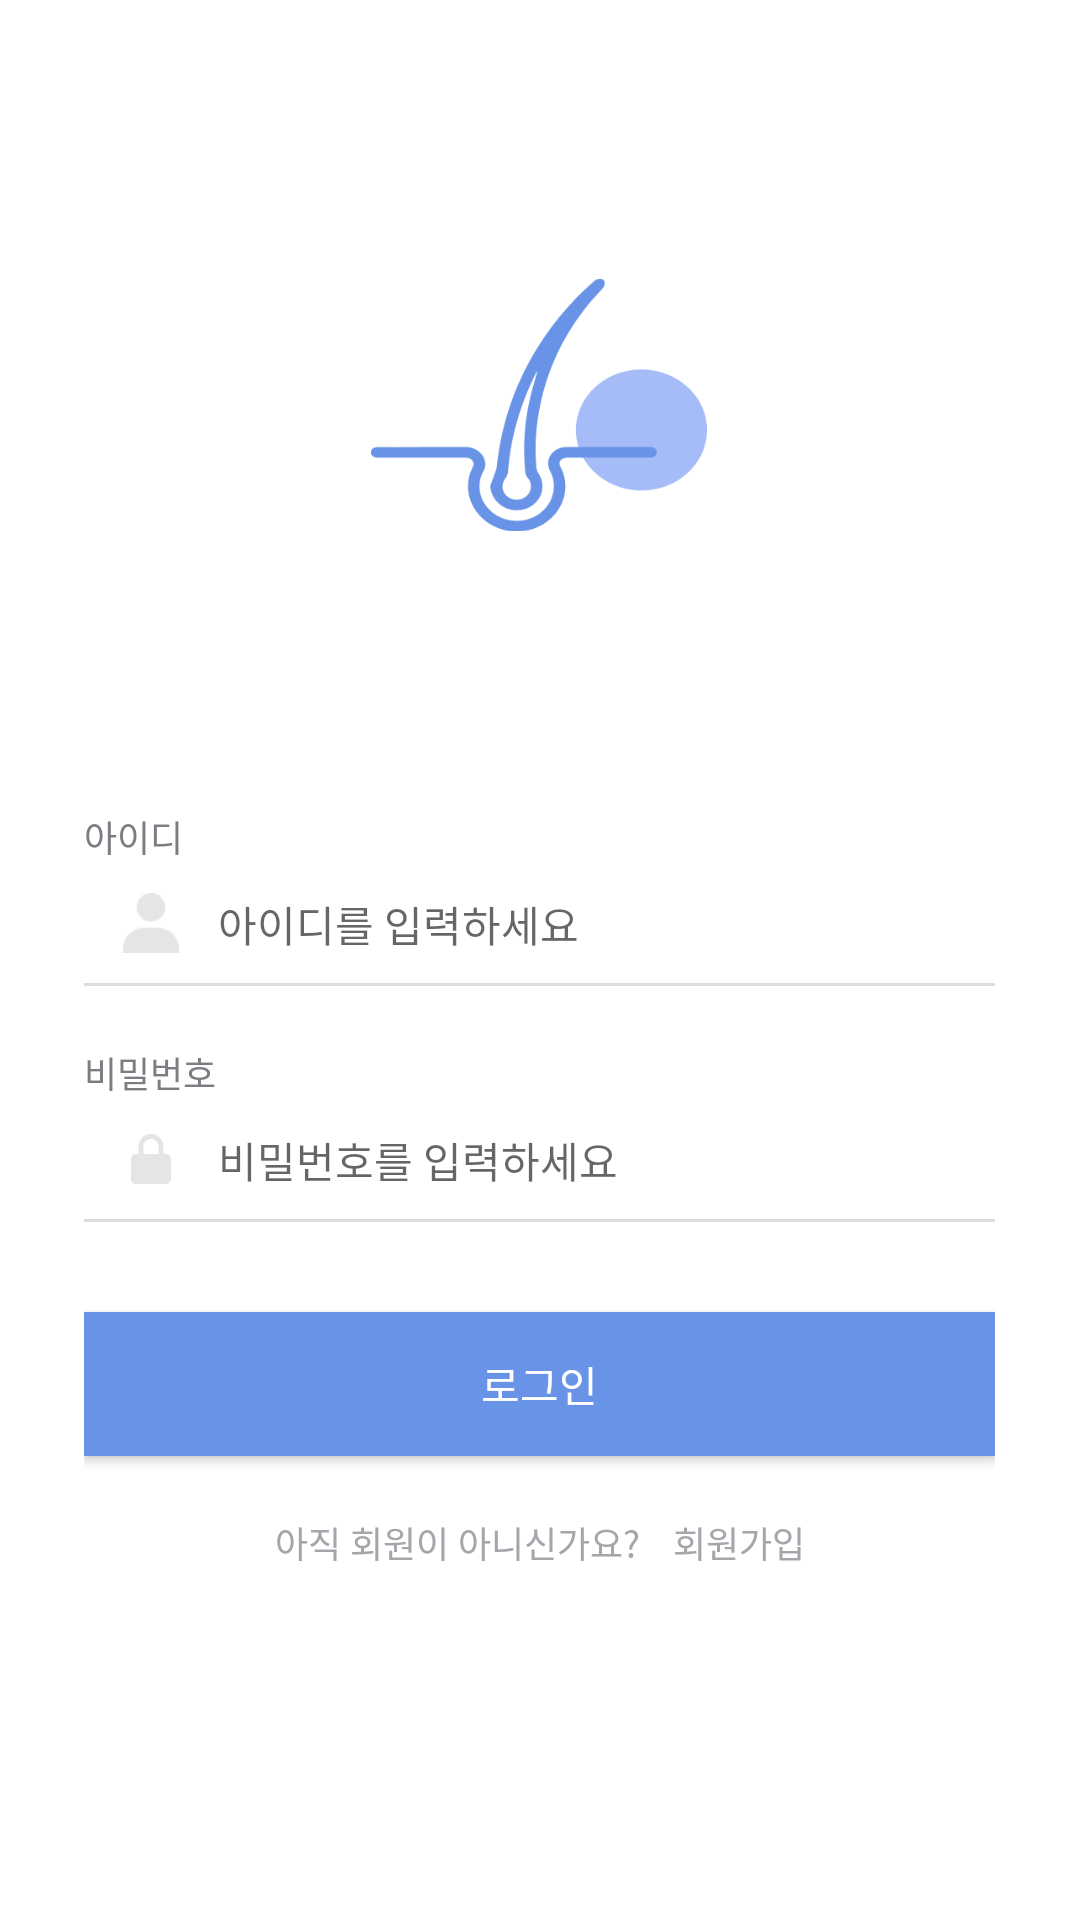

Reconstruct the res/layout file that produces this screen, plus the resources it refers to.
<!-- AndroidManifest.xml: application theme Theme.Haircare -->
<!-- res/layout/activity_login.xml -->
<?xml version="1.0" encoding="utf-8"?>
<LinearLayout
    xmlns:android="http://schemas.android.com/apk/res/android"
     android:layout_width="match_parent"
    android:layout_height="match_parent"
    android:orientation="horizontal"
    android:weightSum="320"
    android:background="@color/white"
    >

    <LinearLayout
        android:layout_weight="25"
        android:layout_width="0dp"
        android:layout_height="match_parent">

    </LinearLayout>

    <LinearLayout
        android:layout_weight="270"
        android:layout_width="0dp"
        android:layout_height="match_parent"
        android:orientation="vertical"
       >

        
        <LinearLayout
            android:layout_width="match_parent"
            android:layout_height="270dp"
            android:gravity="center"
            >

            <ImageView
                android:layout_width="112dp"
                android:layout_height="100dp"
                android:src="@drawable/logo_icon"/>
        </LinearLayout>


        
        <LinearLayout
            android:layout_width="match_parent"
            android:layout_height="wrap_content"
            android:orientation="vertical"
            >

            <LinearLayout
                android:layout_width="match_parent"
                android:layout_height="wrap_content">
                <TextView
                    android:layout_width="match_parent"
                    android:layout_height="match_parent"
                    android:text="아이디"
                    android:textColor="#7A7D81"
                    android:fontFamily="@font/notosans_bold"
                    android:textSize="12dp">
                </TextView>

            </LinearLayout>


            <LinearLayout
                android:layout_width="match_parent"
                android:layout_height="40dp"
                android:orientation="horizontal"
                android:weightSum="270"
                >

                <LinearLayout
                    android:layout_weight="40"
                    android:layout_width="0dp"
                    android:layout_height="match_parent"
                    android:gravity="center"
                    >

                    <ImageView
                        android:layout_width="20dp"
                        android:layout_height="20dp"
                        android:src="@drawable/login_icon">
                    </ImageView>
                </LinearLayout>

                <LinearLayout
                    android:layout_weight="230"
                    android:layout_width="0dp"
                    android:layout_height="match_parent"
                    >

                    <EditText
                        android:id="@+id/loginscreen_id_edittext"
                        android:layout_marginTop="10dp"
                        android:layout_width="match_parent"
                        android:layout_height="wrap_content"
                        android:hint="아이디를 입력하세요"
                        android:textSize="14dp"
                        android:background="@null"
                        >
                    </EditText>

                </LinearLayout>


            </LinearLayout>

            <LinearLayout
                android:layout_width="match_parent"
                android:layout_height="1dp"
                android:background="#ddd">
            </LinearLayout>


        </LinearLayout>



        
        <LinearLayout
            android:layout_marginTop="20dp"
            android:layout_width="match_parent"
            android:layout_height="wrap_content"
            android:orientation="vertical"
            >

            <LinearLayout
                android:layout_width="match_parent"
                android:layout_height="wrap_content">
                <TextView
                    android:layout_width="match_parent"
                    android:layout_height="match_parent"
                    android:text="비밀번호"
                    android:textColor="#7A7D81"
                    android:fontFamily="@font/notosans_bold"
                    android:textSize="12dp">
                </TextView>

            </LinearLayout>


            <LinearLayout
                android:layout_width="match_parent"
                android:layout_height="40dp"
                android:orientation="horizontal"
                android:weightSum="270"
                >

                <LinearLayout
                    android:layout_weight="40"
                    android:layout_width="0dp"
                    android:layout_height="match_parent"
                    android:gravity="center"
                    >

                    <ImageView
                        android:layout_width="20dp"
                        android:layout_height="20dp"
                        android:src="@drawable/password_icon">
                    </ImageView>
                </LinearLayout>

                <LinearLayout
                    android:layout_weight="230"
                    android:layout_width="0dp"
                    android:layout_height="match_parent"
                    >

                    <EditText
                        android:id="@+id/loginscreen_pw_edittext"
                        android:layout_marginTop="10dp"
                        android:layout_width="match_parent"
                        android:layout_height="wrap_content"
                        android:hint="비밀번호를 입력하세요"
                        android:inputType="textPassword"
                        android:textSize="14dp"
                        android:background="@null"

                        >
                    </EditText>

                </LinearLayout>


            </LinearLayout>

            <LinearLayout
                android:layout_width="match_parent"
                android:layout_height="1dp"
                android:background="#ddd">
            </LinearLayout>


        </LinearLayout>


        <Button
            android:id="@+id/loginscreen_login_button"
            android:layout_marginTop="30dp"
            android:layout_width="match_parent"
            android:layout_height="wrap_content"
            android:text="로그인"
            android:textColor="@color/white"
            android:fontFamily="@font/notosans_bold"
            android:background="#6893E6"
            >
        </Button>

        <LinearLayout
            android:layout_marginTop="20dp"
            android:layout_width="match_parent"
            android:layout_height="wrap_content"
            android:orientation="horizontal"
            android:weightSum="270"
            >

            <TextView
                android:layout_weight="165"
                android:layout_width="0dp"
                android:layout_height="match_parent"
                android:text="아직 회원이 아니신가요?"
                android:textColor="#A3A6AA"
                android:textSize="12dp"
                android:fontFamily="@font/notosans_medium"
                android:textAlignment="textEnd">
            </TextView>
            <TextView
                android:layout_weight="10"
                android:layout_width="0dp"
                android:layout_height="match_parent">
            </TextView>

            <TextView
                android:id="@+id/loginscreen_signup_button"
                android:layout_weight="95"
                android:layout_width="0dp"
                android:layout_height="match_parent"
                android:text="회원가입"
                android:textSize="12dp"
                android:textColor="#A3A6AA"
                android:fontFamily="@font/notosans_bold"
                >
            </TextView>

        </LinearLayout>


    </LinearLayout>


</LinearLayout>
<!-- resources referenced by this layout -->
<resources>
  <!-- drawable login_icon: png bitmap (drawable, 675 bytes) -->
  <!-- drawable logo_icon: png bitmap (drawable, 10331 bytes) -->
  <!-- drawable password_icon: png bitmap (drawable, 1182 bytes) -->
  <style name="Theme.Haircare" parent="Theme.AppCompat.Light">
          
          <item name="colorPrimary">#6893E6</item>
          <item name="colorPrimaryVariant">#6893E6</item>
          <item name="colorOnPrimary">@color/white</item>
          
          <item name="colorSecondary">#6893E6</item>
          <item name="colorSecondaryVariant">#6893E6</item>
          <item name="colorOnSecondary">@color/black</item>
          
          <item name="android:statusBarColor" tools:targetApi="l">?attr/colorPrimaryVariant</item>
          
          <item name="windowNoTitle">true</item>
          <item name="colorControlActivated">#6893E6</item>
          <item name="tabIndicatorColor">#6893E6</item>
  
  
      </style>
  <!-- not gathered from this repository: default colours our renderer supplied (Android Studio template values) -->
  <color name="black">#FF000000</color>
  <color name="white">#FFFFFFFF</color>
</resources>
